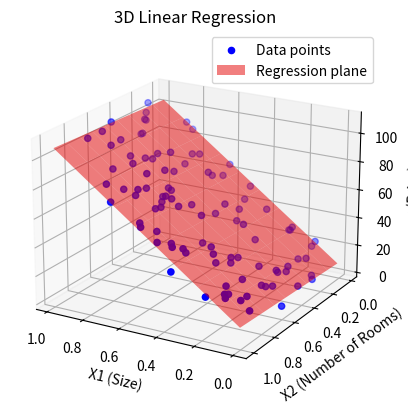

This figure's Python source:
import matplotlib.pyplot as plt
import numpy as np
from mpl_toolkits.mplot3d import Axes3D

#this program uses direct matrices calculation
#house price(y), size(x1), number of rooms(x2)
def draw_graph(X1, X2, y, theta):
    fig = plt.figure()
    ax = fig.add_subplot(111, projection='3d')
    
    ax.scatter(X1, X2, y, c='b', marker='o', label='Data points')
    
    # Create a meshgrid for the plane
    x1_surf, x2_surf = np.meshgrid(np.linspace(X1.min(), X1.max(), 10),
                                   np.linspace(X2.min(), X2.max(), 10))
    X_surf = np.c_[np.ones(x1_surf.ravel().shape), x1_surf.ravel(), x2_surf.ravel()]
    y_surf = X_surf.dot(theta).reshape(x1_surf.shape)
    
    ax.plot_surface(x1_surf, x2_surf, y_surf, alpha=0.5, color='r', label='Regression plane')
    
    ax.set_xlabel('X1 (Size)')
    ax.set_ylabel('X2 (Number of Rooms)')
    ax.set_zlabel('y (Price)')
    ax.set_title('3D Linear Regression')
    
    ax.view_init(elev=20, azim=120)  # Customize elevation and azimuth angles for rotation
    plt.legend()
    plt.show()


if __name__ == "__main__":
    # Generate some data
    np.random.seed(0)
    M = 100
    #y = 100x1 + 5x2 + 6
    X1 = np.random.rand(M, 1)
    X2 = np.random.rand(M, 1)
    y = 100 * X1 + 5 * X2 + 6 + np.random.randn(M, 1) * 5

    #theta = (X^TX)^-1X^T
    X_b = np.c_[np.ones((M, 1)), X1, X2]
    theta = np.linalg.inv(X_b.T.dot(X_b)).dot(X_b.T).dot(y)
    draw_graph(X1, X2, y, theta)